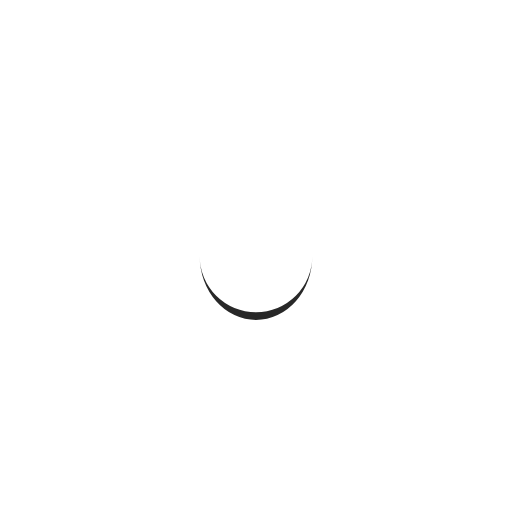
t = 0.00 s
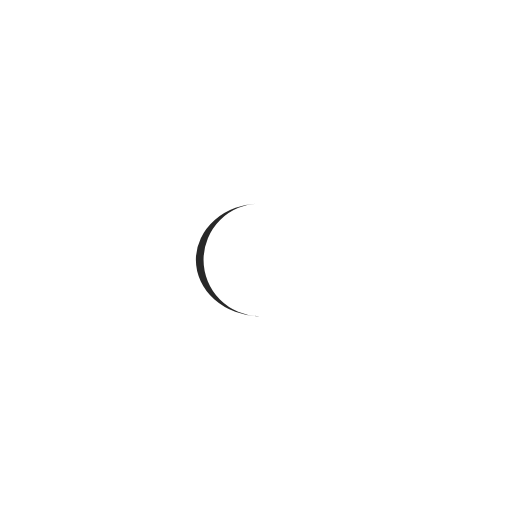
t = 0.12 s
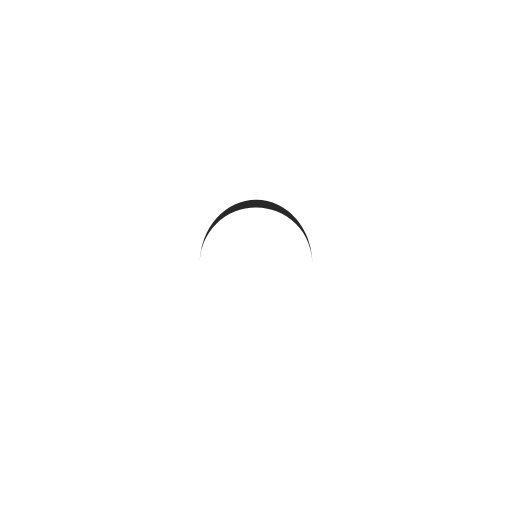
t = 0.25 s
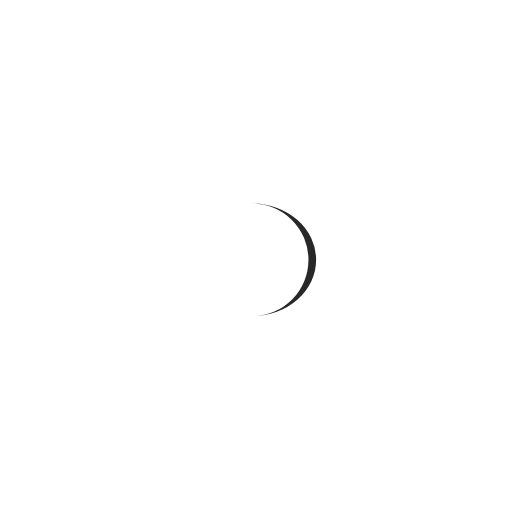
t = 0.37 s

The animated SVG that drew these frames (rendered in a browser with its animation timeline set to each time). Animation: 1 SMIL element (animateTransform=1); one cycle of 0.49 s, repeats indefinitely.

<svg xmlns="http://www.w3.org/2000/svg" viewBox="0 0 100 100" preserveAspectRatio="xMidYMid" width="243" height="243" style="shape-rendering: auto; display: block; background: rgb(255, 255, 255);" xmlns:xlink="http://www.w3.org/1999/xlink"><g><path stroke="none" fill="#282828" d="M39 50A11 11 0 0 0 61 50A11 12.5 0 0 1 39 50">
  <animateTransform values="0 50 50.75;360 50 50.75" keyTimes="0;1" repeatCount="indefinite" dur="0.49504950495049505s" type="rotate" attributeName="transform"></animateTransform>
</path><g></g></g><!-- [ldio] generated by https://loading.io --></svg>
